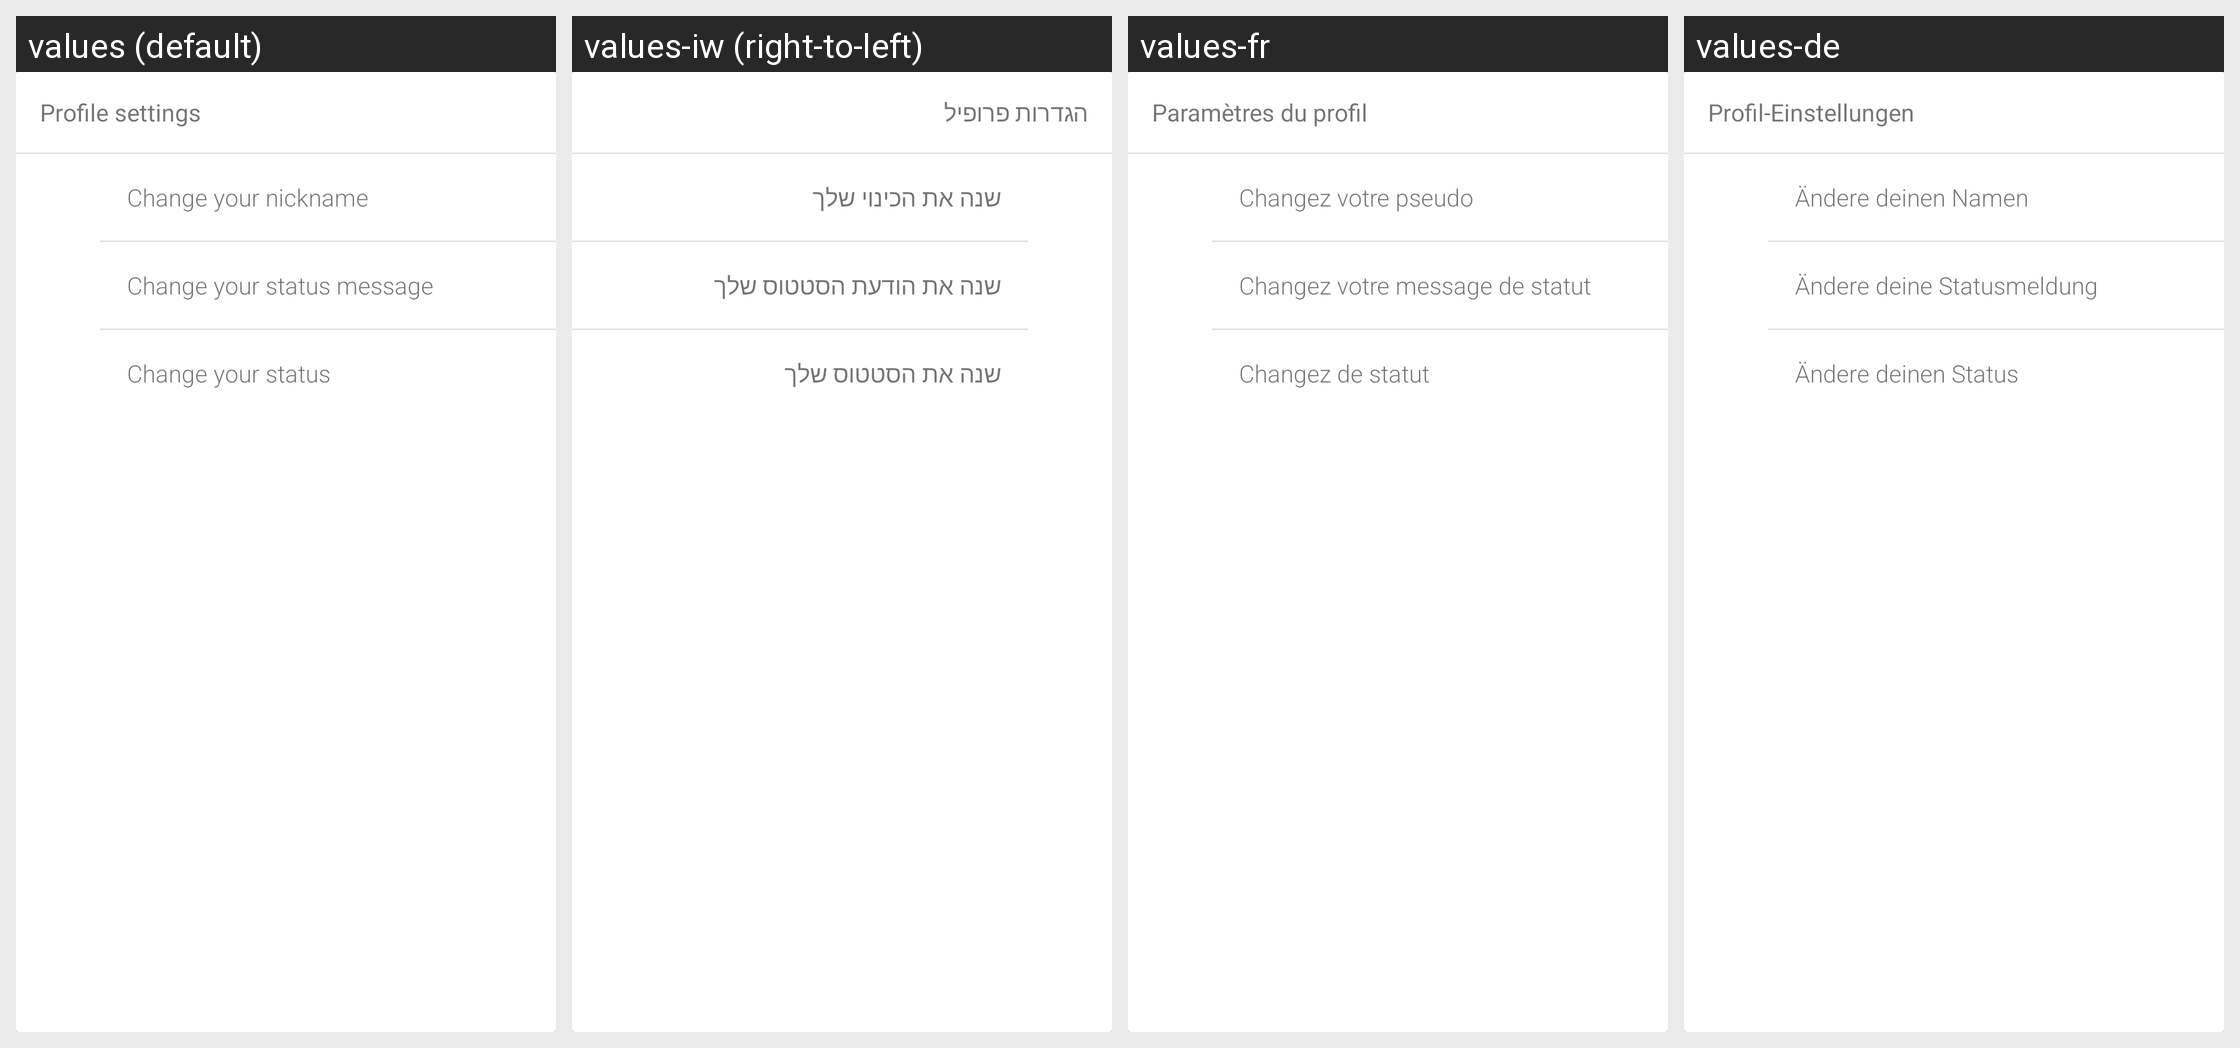

Strings drawn on this Android screen and how each of the app's shown locales translates them:
Android screen res/layout/profile_options.xml rendered under 4 locales, left to right: values (default), values-iw (right-to-left), values-fr, values-de. Device: Nexus 5 (rendered at 1080×1920; each locale shown at half size, 540×960, under a caption strip naming it); theme AppTheme.
Other locales in the repository, not shown: values-ar, values-bg, values-bs, values-cs, values-el, values-es, values-et, values-eu, values-fa, values-fi, values-hi, values-hr, values-hu, values-hy, values-in, values-is, values-it, values-kmr, values-ko, values-lt, values-nb-rNO, values-nl, values-ny, values-pl, values-pt, values-pt-rBR, values-ro, values-ru, values-sk, values-sr, values-sv, values-tr, values-uk, values-ur, values-uz, values-zh-rCN, values-zh-rTW.
Strings drawn on this screen, with the default value and each locale's value (text and hints the layout hard-codes, and strings that could not be matched under every locale, appear in the picture but are not listed):

profile_settings
  values: Profile settings
  values-iw: הגדרות פרופיל
  values-fr: Paramètres du profil
  values-de: Profil-Einstellungen

profile_nickname
  values: Change your nickname
  values-iw: שנה את הכינוי שלך
  values-fr: Changez votre pseudo
  values-de: Ändere deinen Namen

profile_status_message
  values: Change your status message
  values-iw: שנה את הודעת הסטטוס שלך
  values-fr: Changez votre message de statut
  values-de: Ändere deine Statusmeldung

profile_status
  values: Change your status
  values-iw: שנה את הסטטוס שלך
  values-fr: Changez de statut
  values-de: Ändere deinen Status
